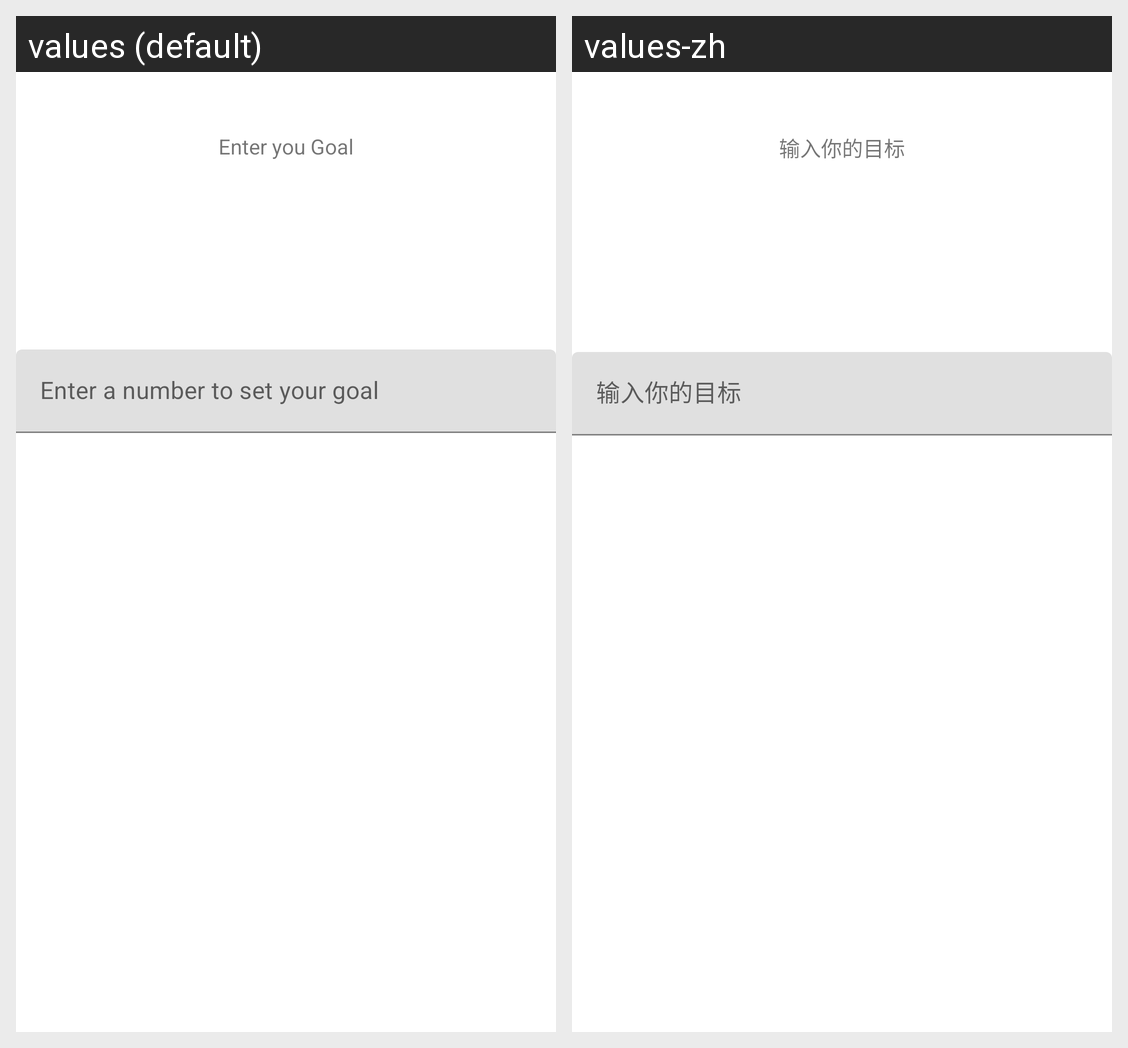

Translations of the strings shown on this Android screen, per locale in the grid:
Android screen res/layout/fragment_settings.xml rendered under 2 locales, left to right: values (default), values-zh. Device: Nexus 5 (rendered at 1080×1920; each locale shown at half size, 540×960, under a caption strip naming it); theme Theme.Seng440term1project.
Strings drawn on this screen, with the default value and each locale's value (text and hints the layout hard-codes, and strings that could not be matched under every locale, appear in the picture but are not listed):

GoalInput
  values: Enter you Goal
  values-zh: 输入你的目标

Goal_number
  values: Enter a number to set your goal
  values-zh: 输入你的目标
